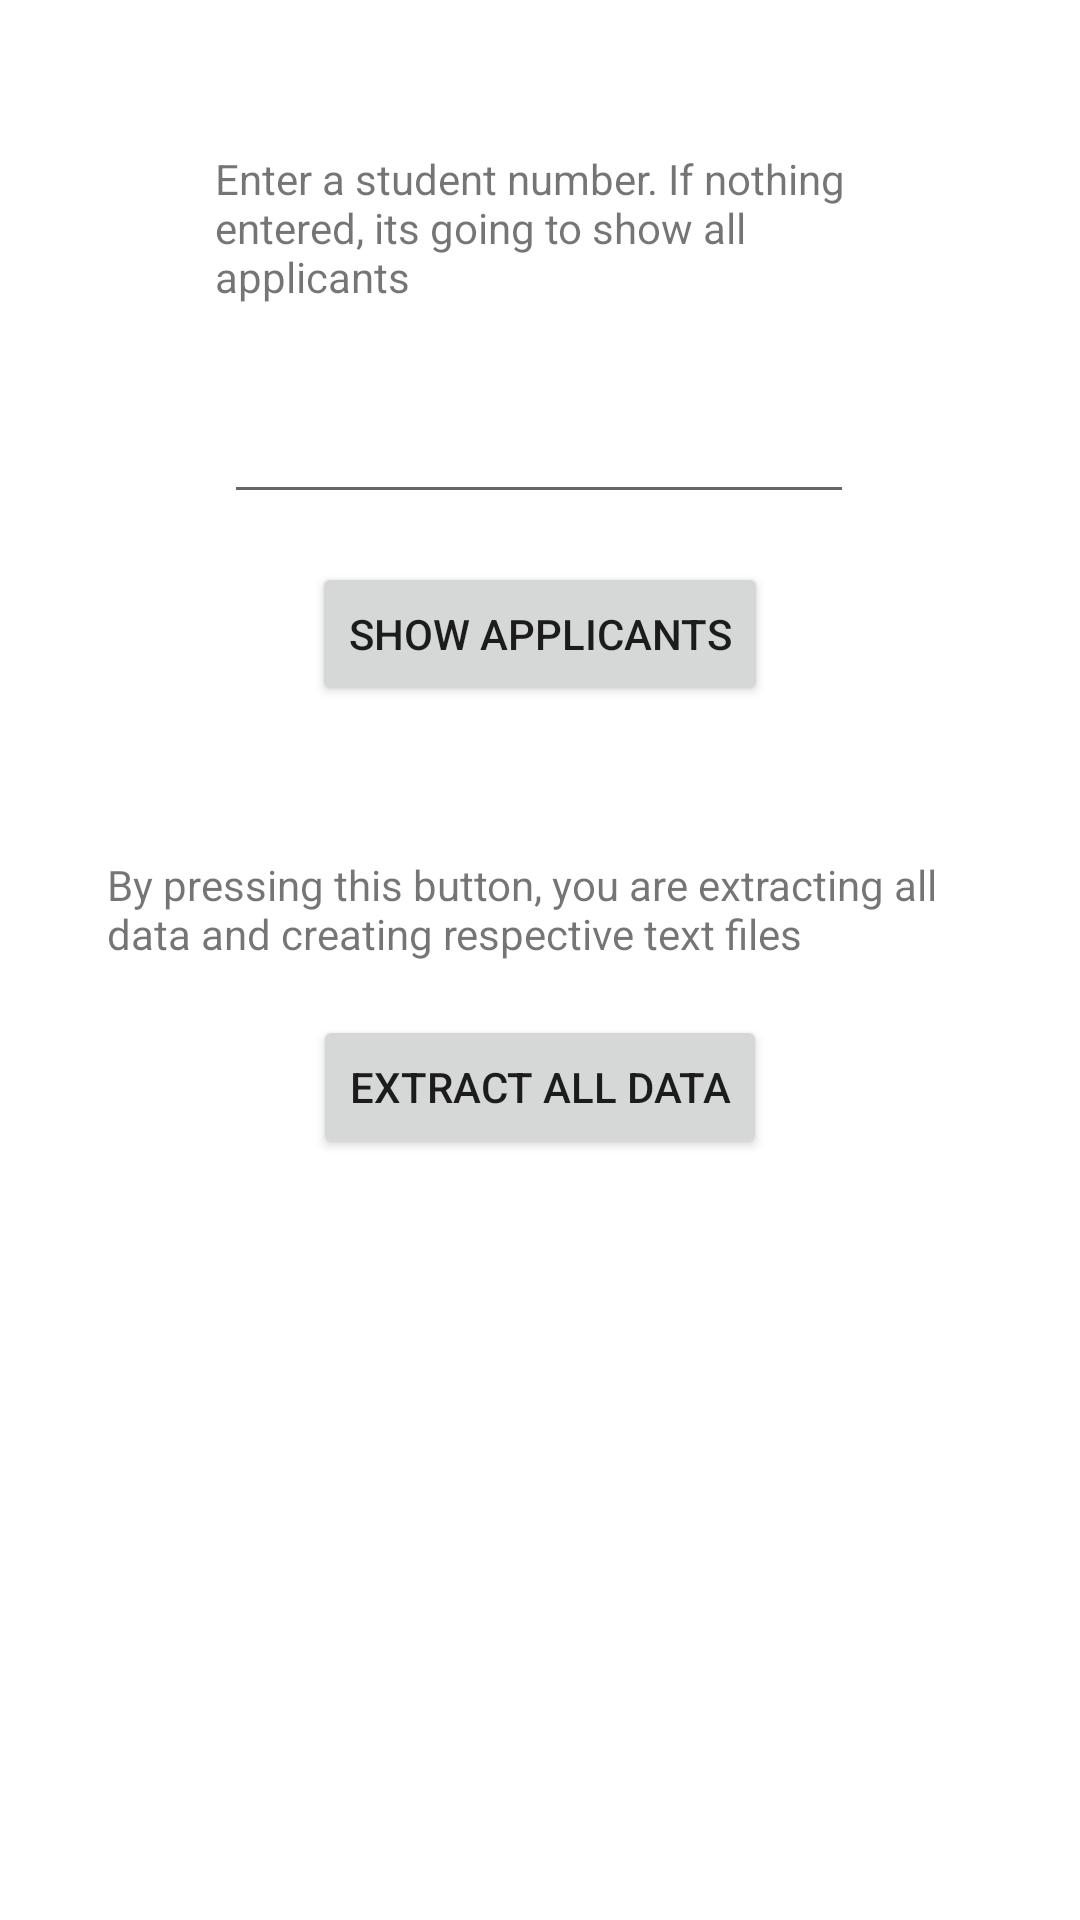

Produce the Android XML layout that renders to this screen, including the resource entries it uses.
<!-- AndroidManifest.xml: application theme Theme.MaliciousSenators -->
<!-- res/layout/activity_display_module.xml -->
<?xml version="1.0" encoding="utf-8"?>
<androidx.constraintlayout.widget.ConstraintLayout xmlns:android="http://schemas.android.com/apk/res/android"
    xmlns:app="http://schemas.android.com/apk/res-auto"
    xmlns:tools="http://schemas.android.com/tools"
    android:layout_width="match_parent"
    android:layout_height="match_parent"
    tools:context=".DisplayModuleActivity">

    <EditText
        android:id="@+id/displayStudentNumberEditText"
        android:layout_width="wrap_content"
        android:layout_height="wrap_content"
        android:layout_marginTop="16dp"
        android:ems="10"
        android:inputType="number"
        app:layout_constraintEnd_toEndOf="parent"
        app:layout_constraintHorizontal_bias="0.497"
        app:layout_constraintStart_toStartOf="parent"
        app:layout_constraintTop_toBottomOf="@+id/enterStudentNumberTextView" />

    <TextView
        android:id="@+id/enterStudentNumberTextView"
        android:layout_width="217dp"
        android:layout_height="64dp"
        android:layout_marginTop="50dp"
        android:text="Enter a student number. If nothing entered, its going to show all applicants"
        app:flow_horizontalAlign="center"
        app:layout_constraintEnd_toEndOf="parent"
        app:layout_constraintStart_toStartOf="parent"
        app:layout_constraintTop_toTopOf="parent" />

    <Button
        android:id="@+id/showApplicantsButton"
        android:layout_width="wrap_content"
        android:layout_height="wrap_content"
        android:layout_marginTop="16dp"
        android:text="Show Applicants"
        app:layout_constraintEnd_toEndOf="parent"
        app:layout_constraintStart_toStartOf="parent"
        app:layout_constraintTop_toBottomOf="@+id/displayStudentNumberEditText" />

    <Button
        android:id="@+id/extractAllDataButton"
        android:layout_width="wrap_content"
        android:layout_height="wrap_content"
        android:layout_marginTop="16dp"
        android:text="Extract All Data"
        app:layout_constraintEnd_toEndOf="parent"
        app:layout_constraintStart_toStartOf="parent"
        app:layout_constraintTop_toBottomOf="@+id/textView9" />

    <TextView
        android:id="@+id/textView9"
        android:layout_width="289dp"
        android:layout_height="37dp"
        android:layout_marginTop="50dp"
        android:text="By pressing this button, you are extracting all data and creating respective text files"
        app:layout_constraintEnd_toEndOf="parent"
        app:layout_constraintStart_toStartOf="parent"
        app:layout_constraintTop_toBottomOf="@+id/showApplicantsButton" />

    <ScrollView
        android:layout_width="match_parent"
        android:layout_height="0dp"
        android:layout_marginTop="50dp"
        app:layout_constraintBottom_toBottomOf="parent"
        app:layout_constraintEnd_toEndOf="parent"
        app:layout_constraintStart_toStartOf="parent"
        app:layout_constraintTop_toBottomOf="@+id/extractAllDataButton">

        <LinearLayout
            android:id="@+id/displayLinearLayout"
            android:layout_width="match_parent"
            android:layout_height="wrap_content"
            android:orientation="vertical" >

            <androidx.cardview.widget.CardView
                android:layout_width="match_parent"
                android:layout_height="match_parent"
                app:cardBackgroundColor="#FDABAB"
                app:cardElevation="2dp"/>
        </LinearLayout>
    </ScrollView>
</androidx.constraintlayout.widget.ConstraintLayout>
<!-- resources referenced by this layout -->
<resources>
  <style name="Theme.MaliciousSenators" parent="Theme.MaterialComponents.DayNight">
          
          <item name="colorPrimary">@color/purple_500</item>
          <item name="colorPrimaryVariant">@color/purple_700</item>
          <item name="colorOnPrimary">@color/white</item>
          
          <item name="colorSecondary">@color/teal_200</item>
          <item name="colorSecondaryVariant">@color/teal_700</item>
          <item name="colorOnSecondary">@color/black</item>
          
          <item name="android:statusBarColor" tools:targetApi="l">?attr/colorPrimaryVariant</item>
          
      </style>
  <!-- not gathered from this repository: default colours our renderer supplied (Android Studio template values) -->
  <color name="purple_500">#FF6200EE</color>
  <color name="purple_700">#FF3700B3</color>
  <color name="teal_200">#FF03DAC5</color>
  <color name="teal_700">#FF018786</color>
  <color name="black">#FF000000</color>
  <color name="white">#FFFFFFFF</color>
</resources>
